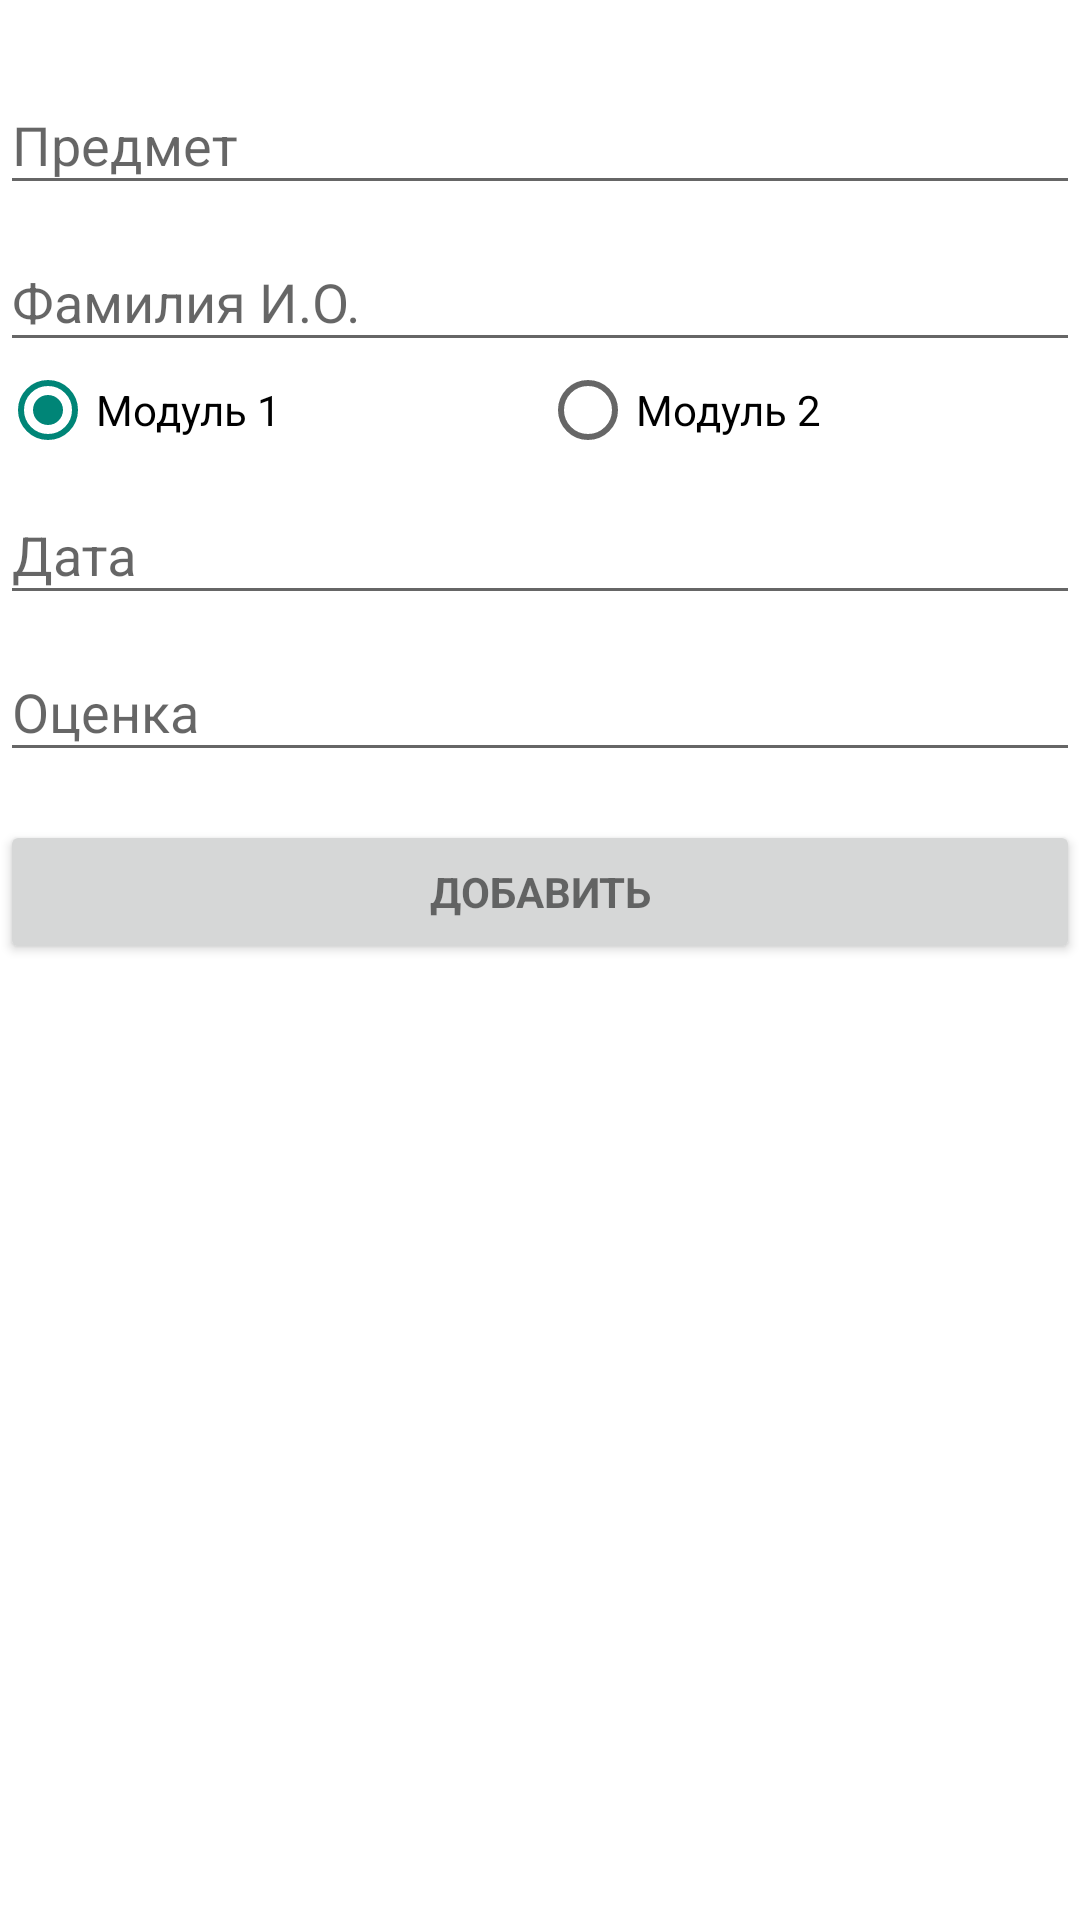

Produce the Android XML layout that renders to this screen, including the resource entries it uses.
<!-- AndroidManifest.xml: application theme AppTheme -->
<!-- res/layout/add_marks_layout.xml -->
<?xml version="1.0" encoding="utf-8"?>
<LinearLayout xmlns:android="http://schemas.android.com/apk/res/android"
    android:layout_width="match_parent"
    android:layout_height="match_parent"
    android:background="@android:color/background_light"
    android:orientation="vertical">

    <ProgressBar
        android:id="@+id/progressBar"
        style="?android:attr/progressBarStyleHorizontal"
        android:layout_width="match_parent"
        android:layout_height="wrap_content"
        android:visibility="invisible" />

    <android.support.design.widget.TextInputLayout
        android:id="@+id/layoutPredmet"
        android:layout_width="match_parent"
        android:layout_height="wrap_content">

        <EditText
            android:id="@+id/predmet"
            android:layout_width="match_parent"
            android:layout_height="wrap_content"
            android:hint="@string/prompt_predmet"
            android:imeActionLabel="@string/predmet"
            android:inputType="text" />

    </android.support.design.widget.TextInputLayout>

    <android.support.design.widget.TextInputLayout
        android:id="@+id/layoutName"
        android:layout_width="match_parent"
        android:layout_height="wrap_content">

        <EditText
            android:id="@+id/name"
            android:layout_width="match_parent"
            android:layout_height="wrap_content"
            android:hint="@string/prompt_first_name"
            android:imeActionLabel="@string/prompt_first_name"
            android:inputType="text" />

    </android.support.design.widget.TextInputLayout>

    <RadioGroup
        android:layout_width="match_parent"
        android:layout_height="wrap_content"
        android:orientation="horizontal">

        <RadioButton
            android:id="@+id/modul1"
            android:layout_width="wrap_content"
            android:layout_height="wrap_content"
            android:layout_weight="1"
            android:checked="true"
            android:text="@string/modul_1" />

        <RadioButton
            android:id="@+id/modul2"
            android:layout_width="wrap_content"
            android:layout_height="wrap_content"
            android:layout_weight="1"
            android:text="@string/modul_2" />
    </RadioGroup>

    <android.support.design.widget.TextInputLayout
        android:id="@+id/layoutDate"
        android:layout_width="match_parent"
        android:layout_height="wrap_content">

        <EditText
            android:id="@+id/date"
            android:layout_width="match_parent"
            android:layout_height="wrap_content"
            android:hint="@string/prompt_date"
            android:inputType="date" />

    </android.support.design.widget.TextInputLayout>


    <android.support.design.widget.TextInputLayout
        android:id="@+id/layoutMark"
        android:layout_width="match_parent"
        android:layout_height="wrap_content">


        <EditText
            android:id="@+id/mark"
            android:layout_width="match_parent"
            android:layout_height="wrap_content"
            android:hint="@string/mark"
            android:inputType="numberSigned"
            android:maxLength="1" />
    </android.support.design.widget.TextInputLayout>


    <Button
        android:id="@+id/add_mark"
        style="?android:textAppearanceSmall"
        android:layout_width="match_parent"
        android:layout_height="wrap_content"
        android:layout_marginTop="16dp"
        android:text="@string/add"
        android:textStyle="bold" />

</LinearLayout>
<!-- resources referenced by this layout -->
<resources>
  <string name="add">Добавить</string>
  <string name="mark">Оценка</string>
  <string name="modul_1">Модуль 1</string>
  <string name="modul_2">Модуль 2</string>
  <string name="predmet">Предметы</string>
  <string name="prompt_date">Дата</string>
  <string name="prompt_first_name">Фамилия И.О.</string>
  <string name="prompt_predmet">Предмет</string>
  <style name="AppTheme" parent="Theme.AppCompat.Light.DarkActionBar">
          
          <item name="colorPrimary">@color/colorPrimary</item>
          <item name="colorPrimaryDark">@color/colorPrimaryDark</item>
      </style>
  <color name="colorPrimary">#1a237e</color>
  <color name="colorPrimaryDark">#000051</color>
</resources>
